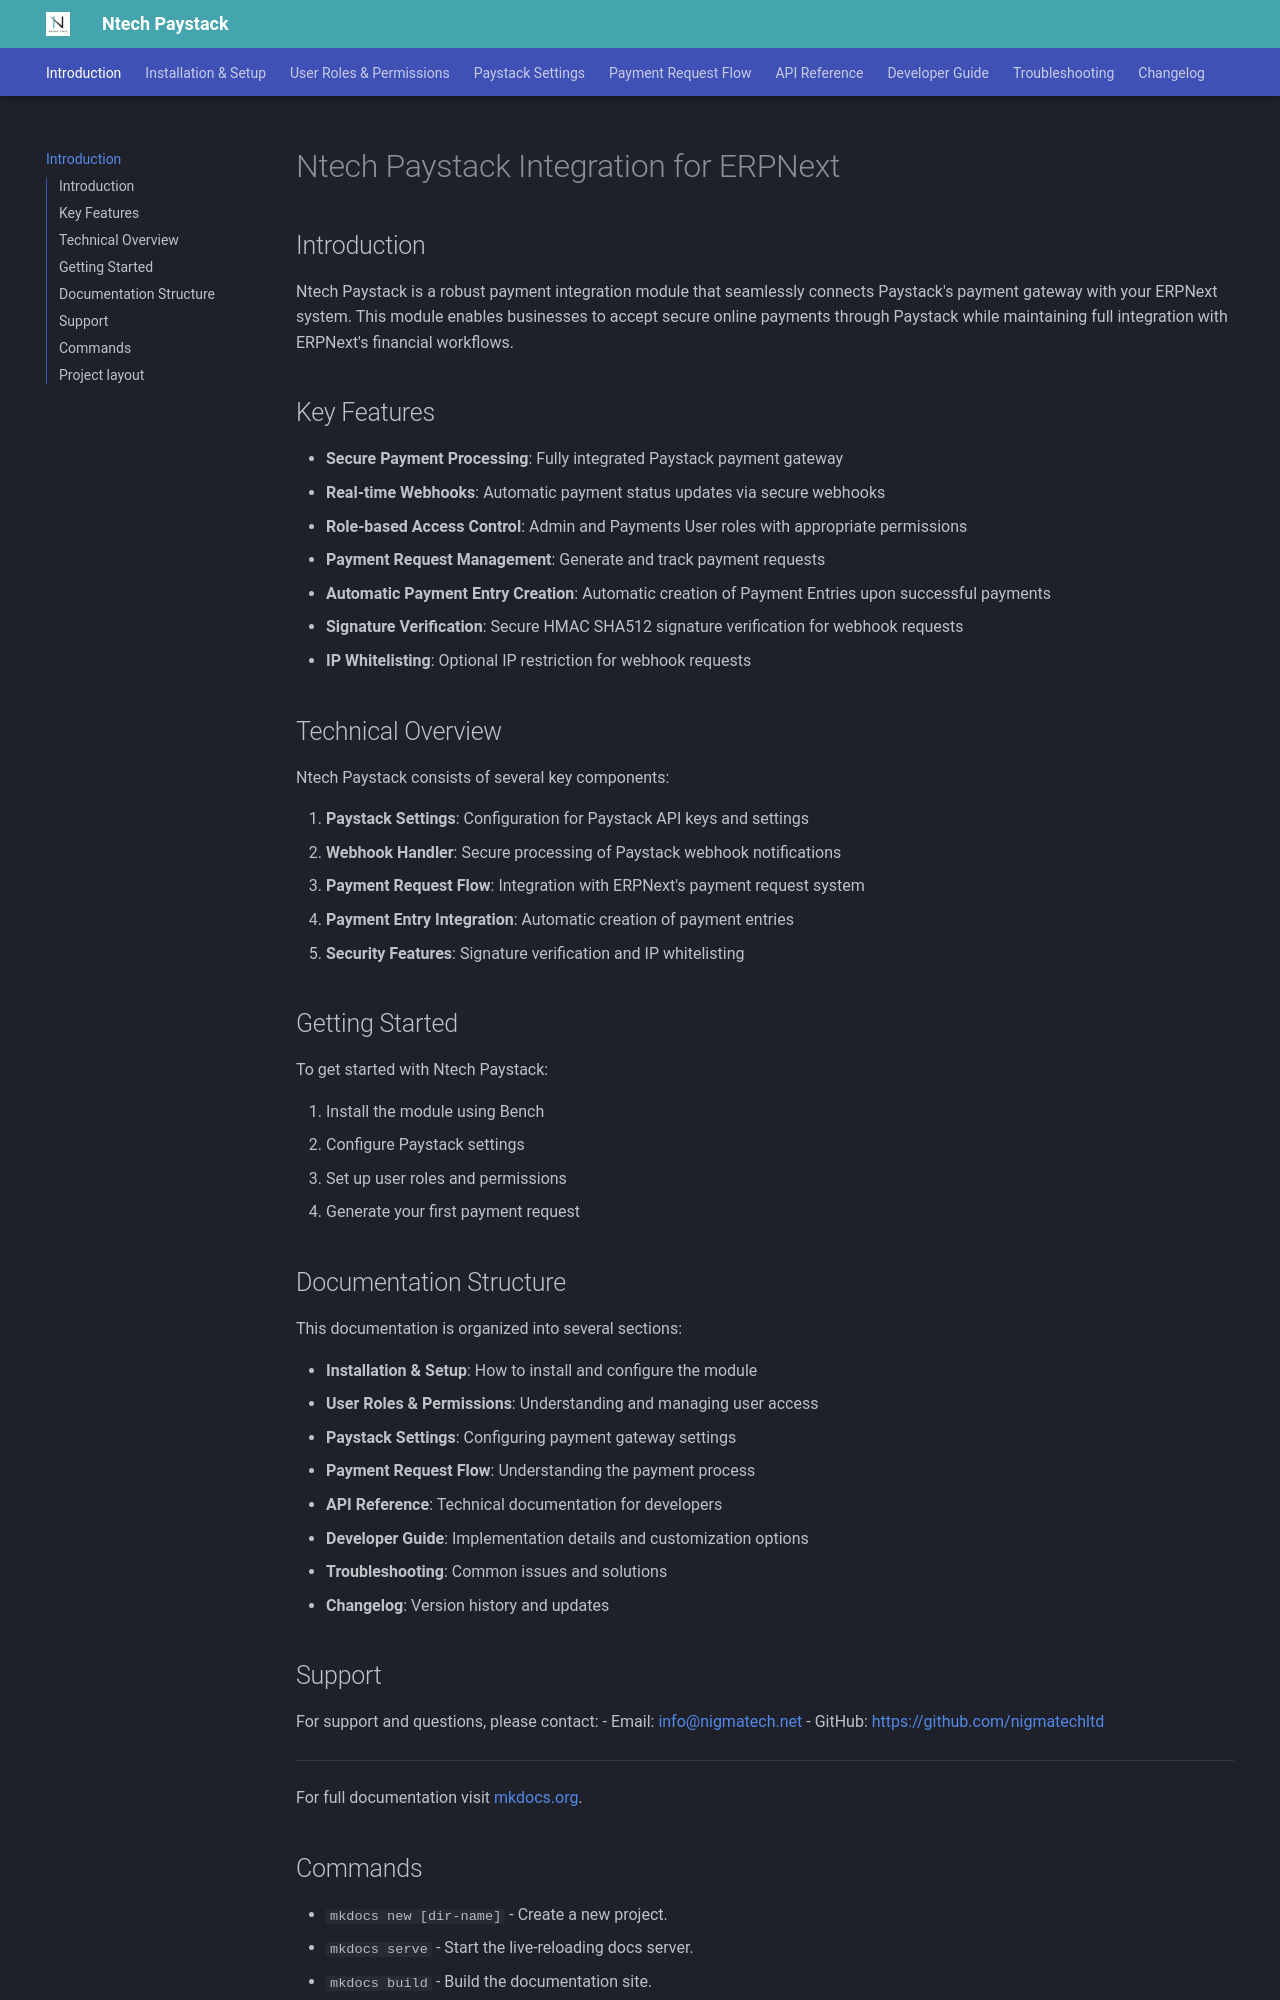

repository: nigmatechltd/ntech_paystack_doc · page: index.html · generator: mkdocs

# Ntech Paystack Integration for ERPNext

## Introduction

Ntech Paystack is a robust payment integration module that seamlessly connects Paystack's payment gateway with your ERPNext system. This module enables businesses to accept secure online payments through Paystack while maintaining full integration with ERPNext's financial workflows.

## Key Features

- **Secure Payment Processing**: Fully integrated Paystack payment gateway
- **Real-time Webhooks**: Automatic payment status updates via secure webhooks
- **Role-based Access Control**: Admin and Payments User roles with appropriate permissions
- **Payment Request Management**: Generate and track payment requests
- **Automatic Payment Entry Creation**: Automatic creation of Payment Entries upon successful payments
- **Signature Verification**: Secure HMAC SHA512 signature verification for webhook requests
- **IP Whitelisting**: Optional IP restriction for webhook requests

## Technical Overview

Ntech Paystack consists of several key components:

1. **Paystack Settings**: Configuration for Paystack API keys and settings
2. **Webhook Handler**: Secure processing of Paystack webhook notifications
3. **Payment Request Flow**: Integration with ERPNext's payment request system
4. **Payment Entry Integration**: Automatic creation of payment entries
5. **Security Features**: Signature verification and IP whitelisting

## Getting Started

To get started with Ntech Paystack:

1. Install the module using Bench
2. Configure Paystack settings
3. Set up user roles and permissions
4. Generate your first payment request

## Documentation Structure

This documentation is organized into several sections:

- **Installation & Setup**: How to install and configure the module
- **User Roles & Permissions**: Understanding and managing user access
- **Paystack Settings**: Configuring payment gateway settings
- **Payment Request Flow**: Understanding the payment process
- **API Reference**: Technical documentation for developers
- **Developer Guide**: Implementation details and customization options
- **Troubleshooting**: Common issues and solutions
- **Changelog**: Version history and updates
